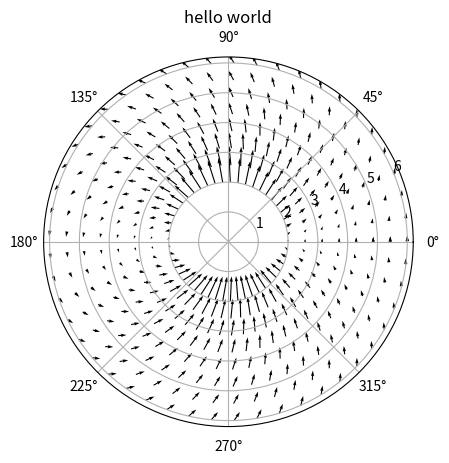

Reproduce this figure in Python.
''' Plots a vector field inside an annulus with both vector points and 
    directions given in polar coordinates '''

# initial imports
import matplotlib.pyplot as plt
import numpy as np

fig = plt.figure()
ax = fig.add_subplot(111, projection='polar')
ax.set_title('hello world')

# ratio of outter radius to inner radius
ratio = 3.
# radius        
inner_radius = 2   
outter_radius = inner_radius*ratio

# The meshgrid matrix used to plot arrows over RHO PHI
RHO, PHI = np.meshgrid(np.linspace(inner_radius,outter_radius,8), 
                       np.linspace(0,2*np.pi,50))

# Vector field in rho, phi basis
v_rho = lambda rho,phi: 50*np.sin(phi)/rho
v_phi = lambda rho,phi: rho*np.cos(10*np.pi)

# vector field in cartesian x,y basis, calculated from rho, phi basis
v_x = lambda rho,phi: v_rho(rho,phi)*np.cos(phi)-v_phi(rho,phi)*np.sin(phi)
v_y = lambda rho,phi: v_rho(rho,phi)*np.sin(phi)+v_phi(rho,phi)*np.cos(phi)

ax.quiver(PHI,RHO,v_x(RHO,PHI),v_y(RHO,PHI))

plt.show()